Run: headless pygame with SDL's dummy video driver; simulated clock (each Clock.tick advances the game by its frame time, no real sleeping); random seed 0; keys injected as events and as key.get_pressed() state; mouse plan: one left click at the window centre at the start of phase 2, then a move to the lower-right quarter at the start of phase 3.
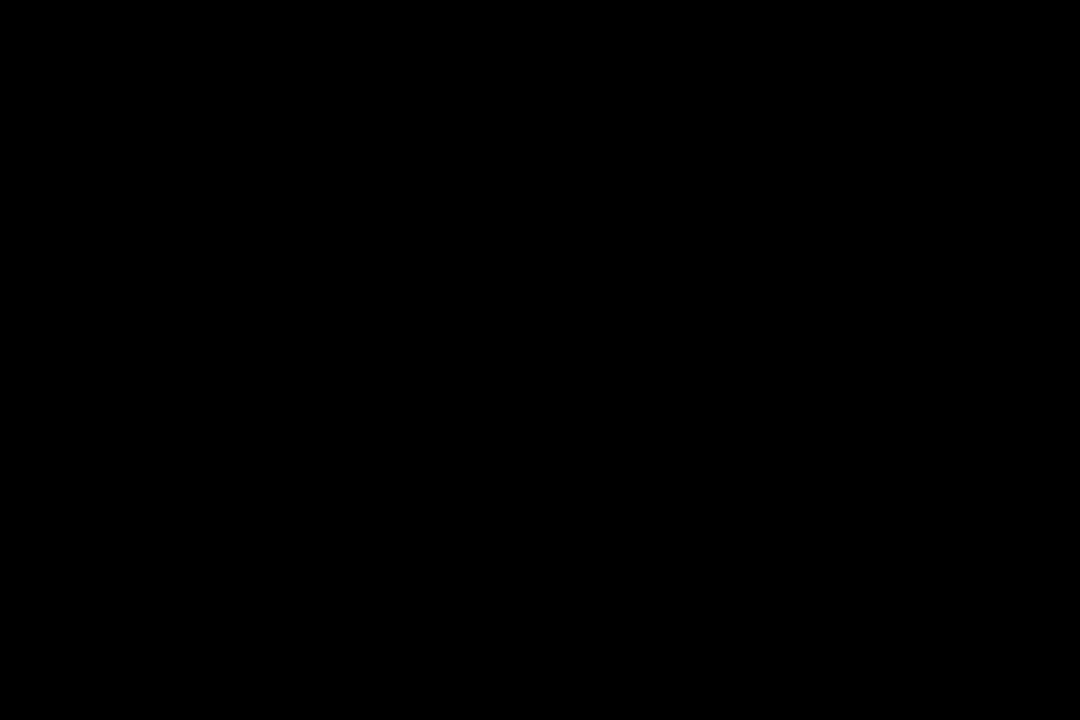
Frame 1 of 4 · flips 1–60 · no input
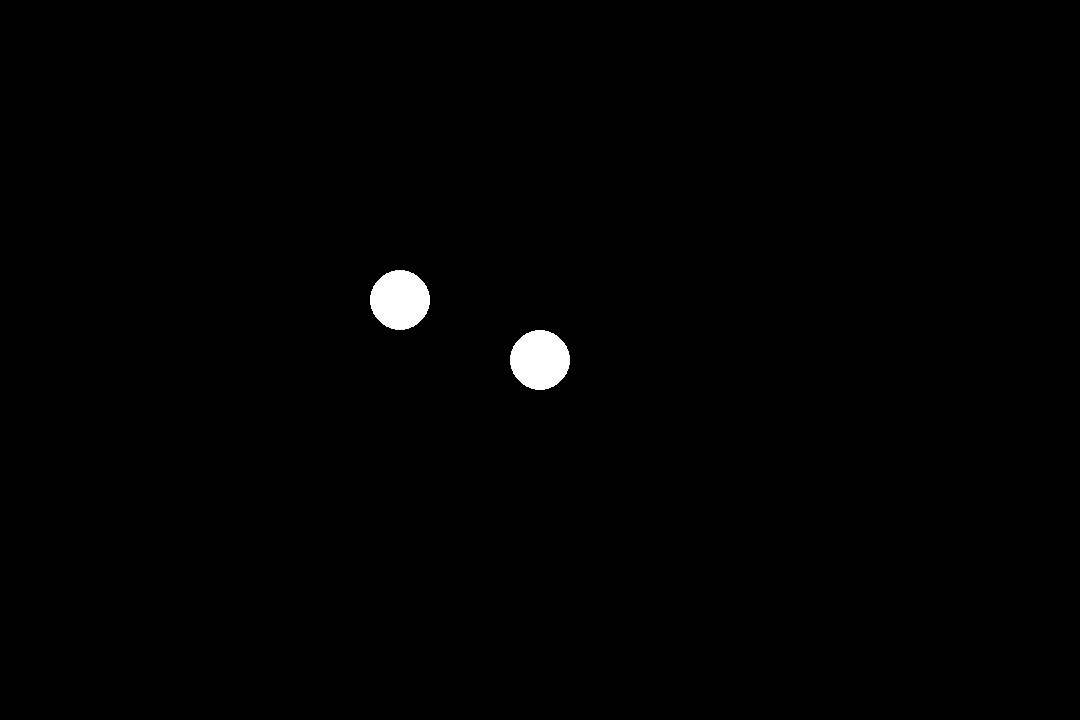
Frame 2 of 4 · flips 61–180 · clicked the window centre · tapped SPACE, RETURN · held RIGHT (→), D
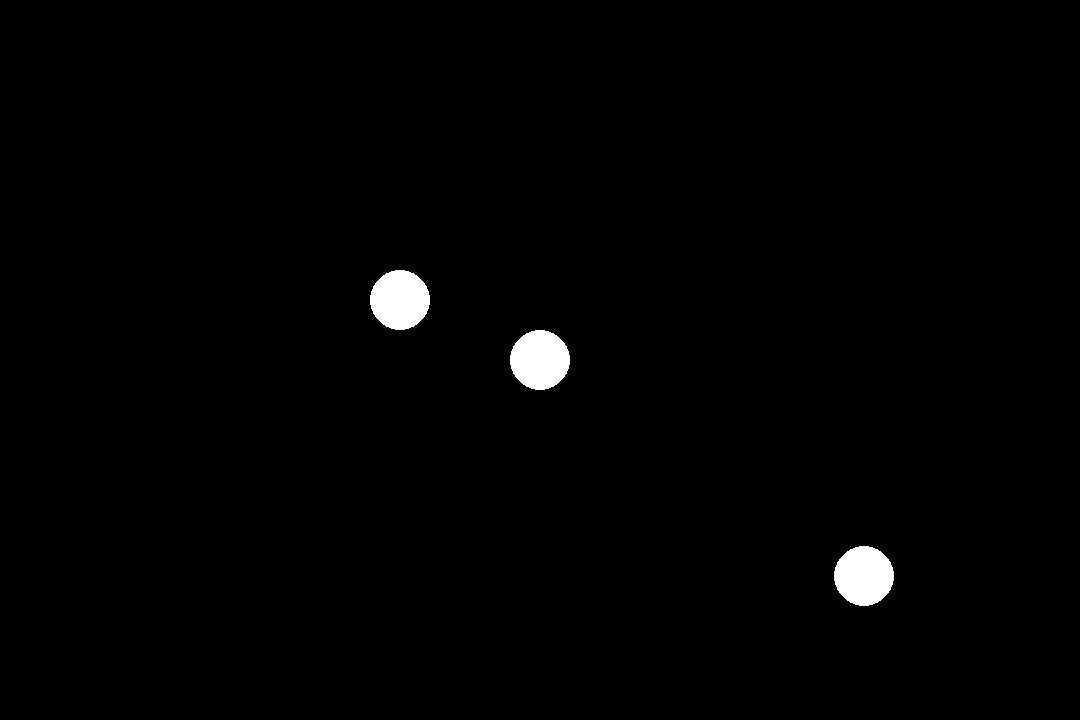
Frame 3 of 4 · flips 181–300 · moved the mouse to the lower-right quarter · held DOWN (↓), S
Frame 4 of 4 · flips 301–420 · held LEFT (←), A, UP (↑), W · screen unchanged from frame 3, image omitted

The pygame program that drew these frames:

import pygame

pygame.init()

mode_verif = 0
screen = pygame.display.set_mode((1080,720))

clock = pygame.time.Clock()
couleur_rond = (255, 255, 255)
x = 400
y = 300

circle_taille = 30
secret = 0

screen.fill("black") 



while True:
    
    for event in pygame.event.get():
        if event.type == pygame.QUIT:
            pygame.quit()
            raise SystemExit

        
        if event.type == pygame.MOUSEMOTION:

            if mode_verif == 0:
                x, y = event.pos 

            else:
                pass


        if event.type == pygame.KEYDOWN:

            if event.key == pygame.K_m:
                

                if mode_verif == 1:
                    mode_verif=0
                else:
                    mode_verif=1

            elif event.key == pygame.K_6:
                circle_taille = circle_taille - 5
            
            elif event.key == pygame.K_EQUALS:
                circle_taille = circle_taille + 5

                

        if event.type == pygame.MOUSEBUTTONDOWN:
            if event.button == 1:
                x, y = event.pos


        if secret == 1:
            screen.fill("black") 

        pygame.draw.circle(screen, couleur_rond, (x, y), circle_taille)



    pygame.display.flip() 
    clock.tick(60)      
